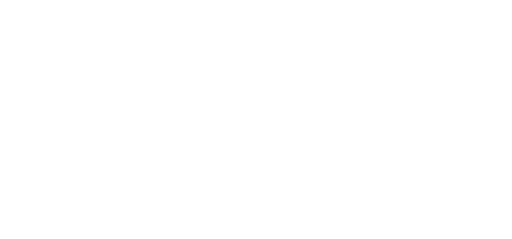
t = 0.00 s
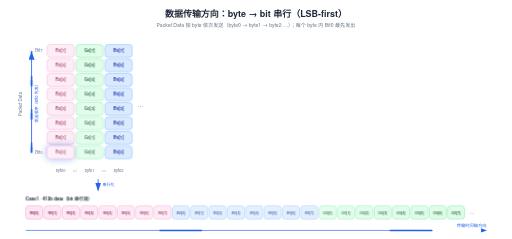
t = 2.40 s
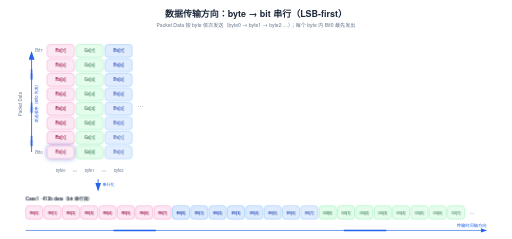
t = 3.36 s
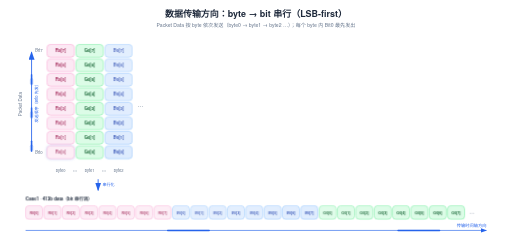
t = 4.84 s
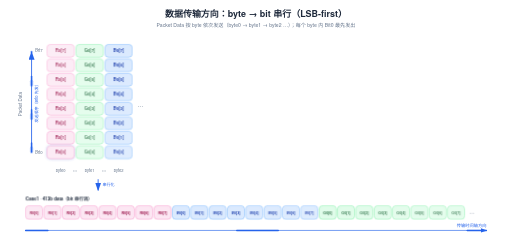
t = 6.40 s
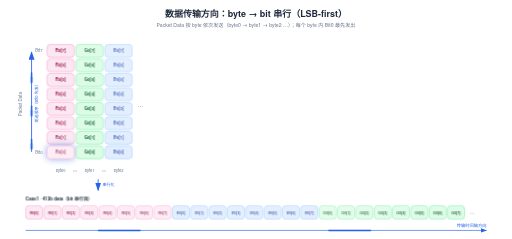
t = 8.08 s

The animated SVG that drew these frames (rendered in a browser with its animation timeline set to each time). Animation: 13 CSS @keyframes rules; frames cover the first 8.08 s, repeats indefinitely.

<svg xmlns="http://www.w3.org/2000/svg" viewBox="0 0 1200 560" width="1200" height="560">
  <style>text { font-family: 'Helvetica Neue', Helvetica, Arial, 'PingFang SC', 'Microsoft YaHei', 'Microsoft JhengHei', 'SimHei', sans-serif; }</style>
<style>
.row{opacity:0;animation:rowIn .55s cubic-bezier(.22,.7,.3,1) forwards}
.head{opacity:0;animation:rowIn .55s cubic-bezier(.22,.7,.3,1) forwards}
@keyframes rowIn{from{opacity:0;transform:translateY(10px)}to{opacity:1;transform:none}}
.draw{stroke-dasharray:100;animation:drawIn .6s cubic-bezier(.4,0,.2,1) forwards}
@keyframes drawIn{from{stroke-dashoffset:100}to{stroke-dashoffset:0}}
.fade{opacity:0;animation:fadeIn .6s ease forwards}
@keyframes fadeIn{to{opacity:1}}
.flowdot{fill:none;stroke-linecap:round;stroke-dasharray:9 91;stroke-width:3.5;animation:flow 2.6s linear infinite}
@keyframes flow{to{stroke-dashoffset:-100}}
.flowtail{fill:none;stroke-linecap:round;stroke-dasharray:4 96;stroke-width:8;opacity:.25;animation:flow 2.6s linear infinite}
.pulse{transform-box:fill-box;transform-origin:center;animation:pulse 2.8s ease-in-out infinite}
@keyframes pulse{0%,100%{opacity:1;filter:drop-shadow(0 0 0 rgba(180,83,9,0))}50%{opacity:.8;filter:drop-shadow(0 0 10px rgba(180,83,9,.75))}}
.pulse-t{transform-box:fill-box;transform-origin:center;animation:pulseT 2.8s ease-in-out infinite}
@keyframes pulseT{0%,100%{opacity:1;filter:drop-shadow(0 0 0 rgba(14,116,144,0))}50%{opacity:.8;filter:drop-shadow(0 0 10px rgba(14,116,144,.75))}}
.pulse-b{transform-box:fill-box;transform-origin:center;animation:pulseB 2.8s ease-in-out infinite}
@keyframes pulseB{0%,100%{opacity:1;filter:drop-shadow(0 0 0 rgba(29,78,216,0))}50%{opacity:.8;filter:drop-shadow(0 0 10px rgba(29,78,216,.75))}}
.sweepband{opacity:.85;animation:sweepMove 8s linear infinite}
@keyframes sweepMove{to{transform:translateX(var(--sweepP,160px))}}
.dashgrow{stroke-dasharray:7 5;animation:dashgrow 2.6s linear infinite}
@keyframes dashgrow{from{stroke-dashoffset:72}to{stroke-dashoffset:0}}
.march{animation:march 1.5s linear infinite}
@keyframes march{to{stroke-dashoffset:-16}}
.cellwave{animation:wave 2.6s ease-in-out infinite}
@keyframes wave{0%,100%{opacity:1}50%{opacity:.72}}
.breathe{animation:br 3.2s ease-in-out infinite}
@keyframes br{0%,100%{opacity:1}50%{opacity:.55}}
.step{animation:stepLit 6s ease-in-out infinite}
@keyframes stepLit{0%,16%{filter:drop-shadow(0 0 9px rgba(29,78,216,.85))}24%,92%{filter:drop-shadow(0 0 0 rgba(29,78,216,0))}100%{filter:drop-shadow(0 0 9px rgba(29,78,216,.85))}}
@media (prefers-reduced-motion:reduce){*{animation:none!important}.row,.head,.fade{opacity:1!important}.flowdot,.flowtail,.sweepband{display:none!important}}
</style>
  <defs>
    <marker id="ar-blue" markerWidth="10" markerHeight="7" refX="9" refY="3.5" orient="auto"><polygon points="0 0, 10 3.5, 0 7" fill="#2563eb"/></marker>
    <marker id="ar-green" markerWidth="10" markerHeight="7" refX="9" refY="3.5" orient="auto"><polygon points="0 0, 10 3.5, 0 7" fill="#059669"/></marker>
    <marker id="ar-purple" markerWidth="10" markerHeight="7" refX="9" refY="3.5" orient="auto"><polygon points="0 0, 10 3.5, 0 7" fill="#7c3aed"/></marker>
    <marker id="ar-orange" markerWidth="10" markerHeight="7" refX="9" refY="3.5" orient="auto"><polygon points="0 0, 10 3.5, 0 7" fill="#ea580c"/></marker>
    <marker id="ar-gray" markerWidth="10" markerHeight="7" refX="9" refY="3.5" orient="auto"><polygon points="0 0, 10 3.5, 0 7" fill="#9ca3af"/></marker>
  </defs>
  <rect width="1200" height="560" fill="#ffffff"/>
<g class="head">
<text x="600" y="40" font-size="21" fill="#1e293b" text-anchor="middle" font-weight="600">数据传输方向：byte → bit 串行（LSB-first）</text>
<text x="600" y="64" font-size="12" fill="#64748b" text-anchor="middle">Packet Data 按 byte 依次发送（byte0 → byte1 → byte2 …）；每个 byte 内 Bit0 最先发出</text>
</g>
<g class="row" style="animation-delay:0.3s">
<g class="cellwave" style="animation-delay:0.56s;animation-duration:3.6s">
<rect x="110" y="104" width="64" height="30" rx="8" fill="#fce7f3" stroke="#f9a8d4" stroke-width="1.5"/>
<text x="142.0" y="122.5" font-size="10" fill="#9d174d" text-anchor="middle" font-weight="600">R0[7]</text>
</g>
<g class="cellwave" style="animation-delay:0.48s;animation-duration:3.6s">
<rect x="110" y="138" width="64" height="30" rx="8" fill="#fce7f3" stroke="#f9a8d4" stroke-width="1.5"/>
<text x="142.0" y="156.5" font-size="10" fill="#9d174d" text-anchor="middle" font-weight="600">R0[6]</text>
</g>
<g class="cellwave" style="animation-delay:0.4s;animation-duration:3.6s">
<rect x="110" y="172" width="64" height="30" rx="8" fill="#fce7f3" stroke="#f9a8d4" stroke-width="1.5"/>
<text x="142.0" y="190.5" font-size="10" fill="#9d174d" text-anchor="middle" font-weight="600">R0[5]</text>
</g>
<g class="cellwave" style="animation-delay:0.32s;animation-duration:3.6s">
<rect x="110" y="206" width="64" height="30" rx="8" fill="#fce7f3" stroke="#f9a8d4" stroke-width="1.5"/>
<text x="142.0" y="224.5" font-size="10" fill="#9d174d" text-anchor="middle" font-weight="600">R0[4]</text>
</g>
<g class="cellwave" style="animation-delay:0.24s;animation-duration:3.6s">
<rect x="110" y="240" width="64" height="30" rx="8" fill="#fce7f3" stroke="#f9a8d4" stroke-width="1.5"/>
<text x="142.0" y="258.5" font-size="10" fill="#9d174d" text-anchor="middle" font-weight="600">R0[3]</text>
</g>
<g class="cellwave" style="animation-delay:0.16s;animation-duration:3.6s">
<rect x="110" y="274" width="64" height="30" rx="8" fill="#fce7f3" stroke="#f9a8d4" stroke-width="1.5"/>
<text x="142.0" y="292.5" font-size="10" fill="#9d174d" text-anchor="middle" font-weight="600">R0[2]</text>
</g>
<g class="cellwave" style="animation-delay:0.08s;animation-duration:3.6s">
<rect x="110" y="308" width="64" height="30" rx="8" fill="#fce7f3" stroke="#f9a8d4" stroke-width="1.5"/>
<text x="142.0" y="326.5" font-size="10" fill="#9d174d" text-anchor="middle" font-weight="600">R0[1]</text>
</g>
<g class="cellwave" style="animation-delay:0s;animation-duration:3.6s">
<g class="pulse-b" style="animation-delay:-1.4s">
<rect x="110" y="342" width="64" height="30" rx="8" fill="#fce7f3" stroke="#f9a8d4" stroke-width="1.5"/>
<text x="142.0" y="360.5" font-size="10" fill="#9d174d" text-anchor="middle" font-weight="600">R0[0]</text>
</g>
</g>
<g class="cellwave" style="animation-delay:1.56s;animation-duration:3.6s">
<rect x="178" y="104" width="64" height="30" rx="8" fill="#dcfce7" stroke="#86efac" stroke-width="1.5"/>
<text x="210.0" y="122.5" font-size="10" fill="#166534" text-anchor="middle" font-weight="600">G0[7]</text>
</g>
<g class="cellwave" style="animation-delay:1.48s;animation-duration:3.6s">
<rect x="178" y="138" width="64" height="30" rx="8" fill="#dcfce7" stroke="#86efac" stroke-width="1.5"/>
<text x="210.0" y="156.5" font-size="10" fill="#166534" text-anchor="middle" font-weight="600">G0[6]</text>
</g>
<g class="cellwave" style="animation-delay:1.4s;animation-duration:3.6s">
<rect x="178" y="172" width="64" height="30" rx="8" fill="#dcfce7" stroke="#86efac" stroke-width="1.5"/>
<text x="210.0" y="190.5" font-size="10" fill="#166534" text-anchor="middle" font-weight="600">G0[5]</text>
</g>
<g class="cellwave" style="animation-delay:1.32s;animation-duration:3.6s">
<rect x="178" y="206" width="64" height="30" rx="8" fill="#dcfce7" stroke="#86efac" stroke-width="1.5"/>
<text x="210.0" y="224.5" font-size="10" fill="#166534" text-anchor="middle" font-weight="600">G0[4]</text>
</g>
<g class="cellwave" style="animation-delay:1.24s;animation-duration:3.6s">
<rect x="178" y="240" width="64" height="30" rx="8" fill="#dcfce7" stroke="#86efac" stroke-width="1.5"/>
<text x="210.0" y="258.5" font-size="10" fill="#166534" text-anchor="middle" font-weight="600">G0[3]</text>
</g>
<g class="cellwave" style="animation-delay:1.16s;animation-duration:3.6s">
<rect x="178" y="274" width="64" height="30" rx="8" fill="#dcfce7" stroke="#86efac" stroke-width="1.5"/>
<text x="210.0" y="292.5" font-size="10" fill="#166534" text-anchor="middle" font-weight="600">G0[2]</text>
</g>
<g class="cellwave" style="animation-delay:1.08s;animation-duration:3.6s">
<rect x="178" y="308" width="64" height="30" rx="8" fill="#dcfce7" stroke="#86efac" stroke-width="1.5"/>
<text x="210.0" y="326.5" font-size="10" fill="#166534" text-anchor="middle" font-weight="600">G0[1]</text>
</g>
<g class="cellwave" style="animation-delay:1s;animation-duration:3.6s">
<rect x="178" y="342" width="64" height="30" rx="8" fill="#dcfce7" stroke="#86efac" stroke-width="1.5"/>
<text x="210.0" y="360.5" font-size="10" fill="#166534" text-anchor="middle" font-weight="600">G0[0]</text>
</g>
<g class="cellwave" style="animation-delay:2.56s;animation-duration:3.6s">
<rect x="246" y="104" width="64" height="30" rx="8" fill="#dbeafe" stroke="#93c5fd" stroke-width="1.5"/>
<text x="278.0" y="122.5" font-size="10" fill="#1e40af" text-anchor="middle" font-weight="600">B0[7]</text>
</g>
<g class="cellwave" style="animation-delay:2.48s;animation-duration:3.6s">
<rect x="246" y="138" width="64" height="30" rx="8" fill="#dbeafe" stroke="#93c5fd" stroke-width="1.5"/>
<text x="278.0" y="156.5" font-size="10" fill="#1e40af" text-anchor="middle" font-weight="600">B0[6]</text>
</g>
<g class="cellwave" style="animation-delay:2.4s;animation-duration:3.6s">
<rect x="246" y="172" width="64" height="30" rx="8" fill="#dbeafe" stroke="#93c5fd" stroke-width="1.5"/>
<text x="278.0" y="190.5" font-size="10" fill="#1e40af" text-anchor="middle" font-weight="600">B0[5]</text>
</g>
<g class="cellwave" style="animation-delay:2.32s;animation-duration:3.6s">
<rect x="246" y="206" width="64" height="30" rx="8" fill="#dbeafe" stroke="#93c5fd" stroke-width="1.5"/>
<text x="278.0" y="224.5" font-size="10" fill="#1e40af" text-anchor="middle" font-weight="600">B0[4]</text>
</g>
<g class="cellwave" style="animation-delay:2.24s;animation-duration:3.6s">
<rect x="246" y="240" width="64" height="30" rx="8" fill="#dbeafe" stroke="#93c5fd" stroke-width="1.5"/>
<text x="278.0" y="258.5" font-size="10" fill="#1e40af" text-anchor="middle" font-weight="600">B0[3]</text>
</g>
<g class="cellwave" style="animation-delay:2.16s;animation-duration:3.6s">
<rect x="246" y="274" width="64" height="30" rx="8" fill="#dbeafe" stroke="#93c5fd" stroke-width="1.5"/>
<text x="278.0" y="292.5" font-size="10" fill="#1e40af" text-anchor="middle" font-weight="600">B0[2]</text>
</g>
<g class="cellwave" style="animation-delay:2.08s;animation-duration:3.6s">
<rect x="246" y="308" width="64" height="30" rx="8" fill="#dbeafe" stroke="#93c5fd" stroke-width="1.5"/>
<text x="278.0" y="326.5" font-size="10" fill="#1e40af" text-anchor="middle" font-weight="600">B0[1]</text>
</g>
<g class="cellwave" style="animation-delay:2s;animation-duration:3.6s">
<rect x="246" y="342" width="64" height="30" rx="8" fill="#dbeafe" stroke="#93c5fd" stroke-width="1.5"/>
<text x="278.0" y="360.5" font-size="10" fill="#1e40af" text-anchor="middle" font-weight="600">B0[0]</text>
</g>
</g>
<g class="row" style="animation-delay:0.6s">
<text x="330" y="250" font-size="14" fill="#64748b" text-anchor="middle">…</text>
<text x="100" y="122" font-size="10" fill="#64748b" text-anchor="end">Bit7</text>
<text x="100" y="360" font-size="10" fill="#64748b" text-anchor="end">Bit0</text>
<text transform="rotate(-90 52 244)" x="52" y="244" font-size="10.5" fill="#64748b" text-anchor="middle">Packet Data</text>
<path d="M 74 356 L 74 122" stroke="#2563eb" stroke-width="2" fill="none" marker-end="url(#ar-blue)" class="draw" pathLength="100" style="animation-delay:1.15s"/>
<path d="M 74 356 L 74 122" stroke="#2563eb" class="flowdot" pathLength="100" style="animation-duration:2.4s;animation-delay:0s"/>
<path d="M 74 356 L 74 122" stroke="#2563eb" class="flowtail" pathLength="100" style="animation-duration:2.4s;animation-delay:0s"/>
<path d="M 74 356 L 74 122" stroke="#2563eb" class="flowdot" pathLength="100" style="animation-duration:2.4s;animation-delay:-0.8s"/>
<path d="M 74 356 L 74 122" stroke="#2563eb" class="flowtail" pathLength="100" style="animation-duration:2.4s;animation-delay:-0.8s"/>
<path d="M 74 356 L 74 122" stroke="#2563eb" class="flowdot" pathLength="100" style="animation-duration:2.4s;animation-delay:-1.6s"/>
<path d="M 74 356 L 74 122" stroke="#2563eb" class="flowtail" pathLength="100" style="animation-duration:2.4s;animation-delay:-1.6s"/>
<text transform="rotate(-90 88 240)" x="88" y="240" font-size="9.5" fill="#2563eb" text-anchor="middle">发送顺序（Bit0 先发）</text>
</g>
<g class="row" style="animation-delay:0.7s">
<text x="142" y="404" font-size="9.5" fill="#64748b" text-anchor="middle">byte0</text>
<text x="176" y="404" font-size="9.5" fill="#64748b" text-anchor="middle">>></text>
<text x="210" y="404" font-size="9.5" fill="#64748b" text-anchor="middle">byte1</text>
<text x="244" y="404" font-size="9.5" fill="#64748b" text-anchor="middle">>></text>
<text x="278" y="404" font-size="9.5" fill="#64748b" text-anchor="middle">byte2</text>
</g>
<g class="row" style="animation-delay:0.9s">
<line x1="230" y1="420" x2="230" y2="446" stroke="#2563eb" stroke-width="2" marker-end="url(#ar-blue)" class="draw" pathLength="100" style="animation-delay:1.6s"/>
<text x="240" y="436" font-size="9.5" fill="#2563eb" text-anchor="start">串行化</text>
</g>
<g class="row" style="animation-delay:1.05s">
<text x="60" y="470" font-size="10.5" fill="#1e293b" text-anchor="start" font-weight="600">Case1 · 413b data（bit 串行流）</text>
<g class="cellwave" style="animation-delay:0s;animation-duration:2.9s">
<rect x="60" y="482" width="40" height="32" rx="8" fill="#fce7f3" stroke="#f9a8d4" stroke-width="1.5"/>
<text x="80.0" y="501.5" font-size="8.5" fill="#9d174d" text-anchor="middle" font-weight="600">R0[0]</text>
</g>
<g class="cellwave" style="animation-delay:0.08s;animation-duration:2.9s">
<rect x="103" y="482" width="40" height="32" rx="8" fill="#fce7f3" stroke="#f9a8d4" stroke-width="1.5"/>
<text x="123.0" y="501.5" font-size="8.5" fill="#9d174d" text-anchor="middle" font-weight="600">R0[1]</text>
</g>
<g class="cellwave" style="animation-delay:0.16s;animation-duration:2.9s">
<rect x="146" y="482" width="40" height="32" rx="8" fill="#fce7f3" stroke="#f9a8d4" stroke-width="1.5"/>
<text x="166.0" y="501.5" font-size="8.5" fill="#9d174d" text-anchor="middle" font-weight="600">R0[2]</text>
</g>
<g class="cellwave" style="animation-delay:0.24s;animation-duration:2.9s">
<rect x="189" y="482" width="40" height="32" rx="8" fill="#fce7f3" stroke="#f9a8d4" stroke-width="1.5"/>
<text x="209.0" y="501.5" font-size="8.5" fill="#9d174d" text-anchor="middle" font-weight="600">R0[3]</text>
</g>
<g class="cellwave" style="animation-delay:0.32s;animation-duration:2.9s">
<rect x="232" y="482" width="40" height="32" rx="8" fill="#fce7f3" stroke="#f9a8d4" stroke-width="1.5"/>
<text x="252.0" y="501.5" font-size="8.5" fill="#9d174d" text-anchor="middle" font-weight="600">R0[4]</text>
</g>
<g class="cellwave" style="animation-delay:0.4s;animation-duration:2.9s">
<rect x="275" y="482" width="40" height="32" rx="8" fill="#fce7f3" stroke="#f9a8d4" stroke-width="1.5"/>
<text x="295.0" y="501.5" font-size="8.5" fill="#9d174d" text-anchor="middle" font-weight="600">R0[5]</text>
</g>
<g class="cellwave" style="animation-delay:0.48s;animation-duration:2.9s">
<rect x="318" y="482" width="40" height="32" rx="8" fill="#fce7f3" stroke="#f9a8d4" stroke-width="1.5"/>
<text x="338.0" y="501.5" font-size="8.5" fill="#9d174d" text-anchor="middle" font-weight="600">R0[6]</text>
</g>
<g class="cellwave" style="animation-delay:0.56s;animation-duration:2.9s">
<rect x="361" y="482" width="40" height="32" rx="8" fill="#fce7f3" stroke="#f9a8d4" stroke-width="1.5"/>
<text x="381.0" y="501.5" font-size="8.5" fill="#9d174d" text-anchor="middle" font-weight="600">R0[7]</text>
</g>
<g class="cellwave" style="animation-delay:0.64s;animation-duration:2.9s">
<rect x="404" y="482" width="40" height="32" rx="8" fill="#dbeafe" stroke="#93c5fd" stroke-width="1.5"/>
<text x="424.0" y="501.5" font-size="8.5" fill="#1e40af" text-anchor="middle" font-weight="600">B0[0]</text>
</g>
<g class="cellwave" style="animation-delay:0.72s;animation-duration:2.9s">
<rect x="447" y="482" width="40" height="32" rx="8" fill="#dbeafe" stroke="#93c5fd" stroke-width="1.5"/>
<text x="467.0" y="501.5" font-size="8.5" fill="#1e40af" text-anchor="middle" font-weight="600">B0[1]</text>
</g>
<g class="cellwave" style="animation-delay:0.8s;animation-duration:2.9s">
<rect x="490" y="482" width="40" height="32" rx="8" fill="#dbeafe" stroke="#93c5fd" stroke-width="1.5"/>
<text x="510.0" y="501.5" font-size="8.5" fill="#1e40af" text-anchor="middle" font-weight="600">B0[2]</text>
</g>
<g class="cellwave" style="animation-delay:0.88s;animation-duration:2.9s">
<rect x="533" y="482" width="40" height="32" rx="8" fill="#dbeafe" stroke="#93c5fd" stroke-width="1.5"/>
<text x="553.0" y="501.5" font-size="8.5" fill="#1e40af" text-anchor="middle" font-weight="600">B0[3]</text>
</g>
<g class="cellwave" style="animation-delay:0.96s;animation-duration:2.9s">
<rect x="576" y="482" width="40" height="32" rx="8" fill="#dbeafe" stroke="#93c5fd" stroke-width="1.5"/>
<text x="596.0" y="501.5" font-size="8.5" fill="#1e40af" text-anchor="middle" font-weight="600">B0[4]</text>
</g>
<g class="cellwave" style="animation-delay:1.04s;animation-duration:2.9s">
<rect x="619" y="482" width="40" height="32" rx="8" fill="#dbeafe" stroke="#93c5fd" stroke-width="1.5"/>
<text x="639.0" y="501.5" font-size="8.5" fill="#1e40af" text-anchor="middle" font-weight="600">B0[5]</text>
</g>
<g class="cellwave" style="animation-delay:1.12s;animation-duration:2.9s">
<rect x="662" y="482" width="40" height="32" rx="8" fill="#dbeafe" stroke="#93c5fd" stroke-width="1.5"/>
<text x="682.0" y="501.5" font-size="8.5" fill="#1e40af" text-anchor="middle" font-weight="600">B0[6]</text>
</g>
<g class="cellwave" style="animation-delay:1.2s;animation-duration:2.9s">
<rect x="705" y="482" width="40" height="32" rx="8" fill="#dbeafe" stroke="#93c5fd" stroke-width="1.5"/>
<text x="725.0" y="501.5" font-size="8.5" fill="#1e40af" text-anchor="middle" font-weight="600">B0[7]</text>
</g>
<g class="cellwave" style="animation-delay:1.28s;animation-duration:2.9s">
<rect x="748" y="482" width="40" height="32" rx="8" fill="#dcfce7" stroke="#86efac" stroke-width="1.5"/>
<text x="768.0" y="501.5" font-size="8.5" fill="#166534" text-anchor="middle" font-weight="600">G0[0]</text>
</g>
<g class="cellwave" style="animation-delay:1.36s;animation-duration:2.9s">
<rect x="791" y="482" width="40" height="32" rx="8" fill="#dcfce7" stroke="#86efac" stroke-width="1.5"/>
<text x="811.0" y="501.5" font-size="8.5" fill="#166534" text-anchor="middle" font-weight="600">G0[1]</text>
</g>
<g class="cellwave" style="animation-delay:1.44s;animation-duration:2.9s">
<rect x="834" y="482" width="40" height="32" rx="8" fill="#dcfce7" stroke="#86efac" stroke-width="1.5"/>
<text x="854.0" y="501.5" font-size="8.5" fill="#166534" text-anchor="middle" font-weight="600">G0[2]</text>
</g>
<g class="cellwave" style="animation-delay:1.52s;animation-duration:2.9s">
<rect x="877" y="482" width="40" height="32" rx="8" fill="#dcfce7" stroke="#86efac" stroke-width="1.5"/>
<text x="897.0" y="501.5" font-size="8.5" fill="#166534" text-anchor="middle" font-weight="600">G0[3]</text>
</g>
<g class="cellwave" style="animation-delay:1.6s;animation-duration:2.9s">
<rect x="920" y="482" width="40" height="32" rx="8" fill="#dcfce7" stroke="#86efac" stroke-width="1.5"/>
<text x="940.0" y="501.5" font-size="8.5" fill="#166534" text-anchor="middle" font-weight="600">G0[4]</text>
</g>
<g class="cellwave" style="animation-delay:1.68s;animation-duration:2.9s">
<rect x="963" y="482" width="40" height="32" rx="8" fill="#dcfce7" stroke="#86efac" stroke-width="1.5"/>
<text x="983.0" y="501.5" font-size="8.5" fill="#166534" text-anchor="middle" font-weight="600">G0[5]</text>
</g>
<g class="cellwave" style="animation-delay:1.76s;animation-duration:2.9s">
<rect x="1006" y="482" width="40" height="32" rx="8" fill="#dcfce7" stroke="#86efac" stroke-width="1.5"/>
<text x="1026.0" y="501.5" font-size="8.5" fill="#166534" text-anchor="middle" font-weight="600">G0[6]</text>
</g>
<g class="cellwave" style="animation-delay:1.84s;animation-duration:2.9s">
<rect x="1049" y="482" width="40" height="32" rx="8" fill="#dcfce7" stroke="#86efac" stroke-width="1.5"/>
<text x="1069.0" y="501.5" font-size="8.5" fill="#166534" text-anchor="middle" font-weight="600">G0[7]</text>
</g>
<text x="1106" y="502" font-size="13" fill="#64748b" text-anchor="middle">…</text>
</g>
<g class="head" style="animation-delay:1.5s">
<line x1="60" y1="540" x2="1140" y2="540" stroke="#2563eb" stroke-width="1.5" marker-end="url(#ar-blue)" class="draw" pathLength="100" style="animation-delay:2.05s"/>
<path d="M 60 540 L 1140 540" stroke="#2563eb" class="flowdot" pathLength="100" style="animation-duration:2.4s;animation-delay:-0.7s"/>
<path d="M 60 540 L 1140 540" stroke="#2563eb" class="flowdot" pathLength="100" style="animation-duration:2.4s;animation-delay:-1.9s"/>
<text x="1140" y="532" font-size="10" fill="#2563eb" text-anchor="end">传输时间轴方向</text>
</g>
</svg>
